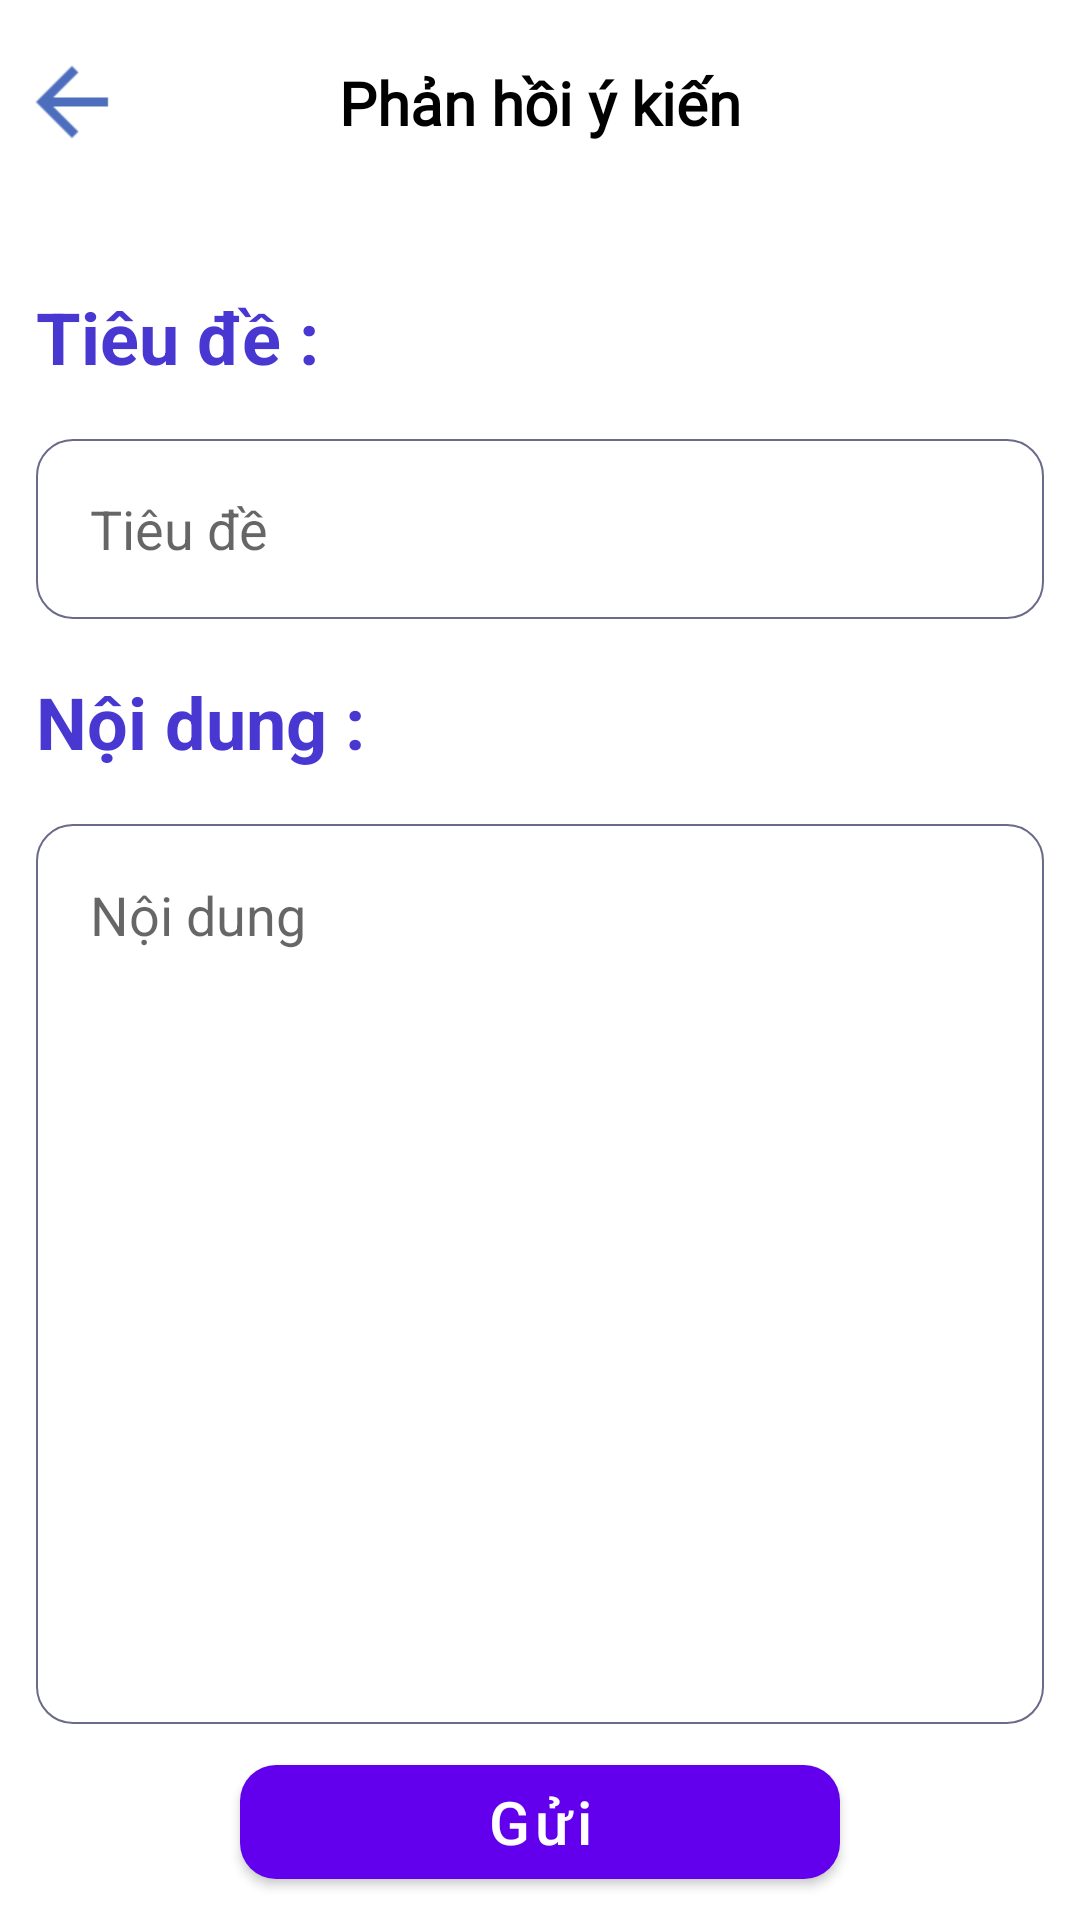

Layout XML and referenced resources for this Android screen:
<!-- AndroidManifest.xml: application theme Theme.DaoComics3 -->
<!-- res/layout/fragment_feedback.xml -->
<?xml version="1.0" encoding="utf-8"?>
<androidx.constraintlayout.widget.ConstraintLayout xmlns:android="http://schemas.android.com/apk/res/android"
    xmlns:app="http://schemas.android.com/apk/res-auto"
    xmlns:tools="http://schemas.android.com/tools"
    android:layout_width="match_parent"
    android:layout_height="match_parent"
    tools:context=".ui.setting.FeedbackFragment"

    >

    <androidx.constraintlayout.widget.ConstraintLayout
        android:id="@+id/constraintLayout"
        android:layout_width="match_parent"
        android:layout_height="60dp"
        android:layout_marginTop="4dp"
        app:layout_constraintEnd_toEndOf="parent"
        app:layout_constraintHorizontal_bias="0.0"
        app:layout_constraintStart_toStartOf="parent"
        app:layout_constraintTop_toTopOf="parent">

        <ImageButton
            android:id="@+id/btnBack"
            android:layout_width="48dp"
            android:layout_height="48dp"
            android:background="#00000000"
            android:contentDescription="back"
            android:padding="8dp"
            android:scaleX="1.5"
            android:scaleY="1.5"
            android:src="@drawable/baseline_arrow_back_24"
            app:layout_constraintBottom_toBottomOf="parent"
            app:layout_constraintStart_toStartOf="parent"
            app:layout_constraintTop_toTopOf="parent" />

        <TextView
            android:layout_width="wrap_content"
            android:layout_height="wrap_content"
            android:fontFamily="@font/poppins"
            android:text="Phản hồi ý kiến"
            android:textColor="@color/black"
            android:textSize="20sp"
            android:textStyle="bold"
            app:layout_constraintBottom_toBottomOf="parent"
            app:layout_constraintEnd_toEndOf="parent"
            app:layout_constraintStart_toStartOf="parent"
            app:layout_constraintTop_toTopOf="parent" />
    </androidx.constraintlayout.widget.ConstraintLayout>

    <TextView
        android:id="@+id/textView5"
        android:layout_width="wrap_content"
        android:layout_height="wrap_content"
        android:layout_marginLeft="12dp"
        android:layout_marginTop="32dp"
        android:text="Tiêu đề : "
        android:textColor="@color/xanhduong"
        android:textSize="24sp"
        android:textStyle="bold"
        app:layout_constraintStart_toStartOf="parent"
        app:layout_constraintTop_toBottomOf="@+id/constraintLayout" />

    <EditText
        android:id="@+id/editText2"
        android:layout_width="match_parent"
        android:layout_height="300dp"
        android:background="@drawable/rounded_corner_edt"
        android:hint="Nội dung"
        android:padding="18dp"
        android:textColor="@color/Black_Black"
        app:layout_constraintEnd_toEndOf="parent"
        app:layout_constraintStart_toStartOf="parent"
        app:layout_constraintTop_toBottomOf="@+id/tvct"
        android:layout_marginLeft="12dp"
        android:layout_marginTop="18dp"
        android:layout_marginRight="12dp"
        android:gravity="start"

        />

    <TextView
        android:id="@+id/tvct"
        android:layout_width="wrap_content"
        android:layout_height="wrap_content"
        android:layout_marginLeft="12dp"
        android:layout_marginTop="18dp"
        android:text="Nội dung : "
        android:textColor="@color/xanhduong"
        android:textSize="24sp"
        android:textStyle="bold"
        app:layout_constraintStart_toStartOf="parent"
        app:layout_constraintTop_toBottomOf="@+id/editText" />
    <EditText
        android:id="@+id/editText"
        android:layout_width="match_parent"
        android:layout_height="60dp"
        android:layout_marginLeft="12dp"
        android:layout_marginTop="18dp"
        android:layout_marginRight="12dp"
        android:background="@drawable/rounded_corner_edt"
        android:hint="Tiêu đề"
        android:paddingLeft="18dp"
        android:textColor="@color/Black_Black"
        app:layout_constraintEnd_toEndOf="parent"
        app:layout_constraintStart_toStartOf="parent"
        app:layout_constraintTop_toBottomOf="@+id/textView5" />

    <com.google.android.material.button.MaterialButton
        android:layout_width="200dp"
        android:layout_height="50dp"
        app:cornerRadius="12dp"
        app:layout_constraintBottom_toBottomOf="parent"
        app:layout_constraintEnd_toEndOf="parent"
        app:layout_constraintStart_toStartOf="parent"
        app:layout_constraintTop_toBottomOf="@+id/editText2"
        android:text="Gửi"
        android:textAllCaps="false"
        android:textSize="20sp"
        android:id="@+id/sendFback"
        />
</androidx.constraintlayout.widget.ConstraintLayout>
<!-- resources referenced by this layout -->
<resources>
  <color name="Black_Black">#1e1927</color>
  <color name="black">#FF000000</color>
  <color name="xanhduong">#4838D1</color>
  <!-- drawable baseline_arrow_back_24 (drawable) -->
  <vector android:autoMirrored="true" android:height="24dp"
      android:tint="#4D6DBD" android:viewportHeight="24"
      android:viewportWidth="24" android:width="24dp" xmlns:android="http://schemas.android.com/apk/res/android">
      <path android:fillColor="@android:color/white" android:pathData="M20,11H7.83l5.59,-5.59L12,4l-8,8 8,8 1.41,-1.41L7.83,13H20v-2z"/>
  </vector>
  <!-- drawable rounded_corner_edt (drawable) -->
  <?xml version="1.0" encoding="utf-8"?>
  <shape xmlns:android="http://schemas.android.com/apk/res/android">
      <solid android:color="@color/white"/>
      <corners android:radius="12dp"/>
      <stroke android:width="0.5dp"
          android:color="@color/xam"/>
  </shape>
  <style name="Theme.DaoComics3" parent="Theme.MaterialComponents.DayNight.NoActionBar">
          <item name="android:itemBackground">@color/white</item>
      </style>
  <color name="white">#FFFFFFFF</color>
  <color name="xam">#6A6A8B</color>
</resources>
